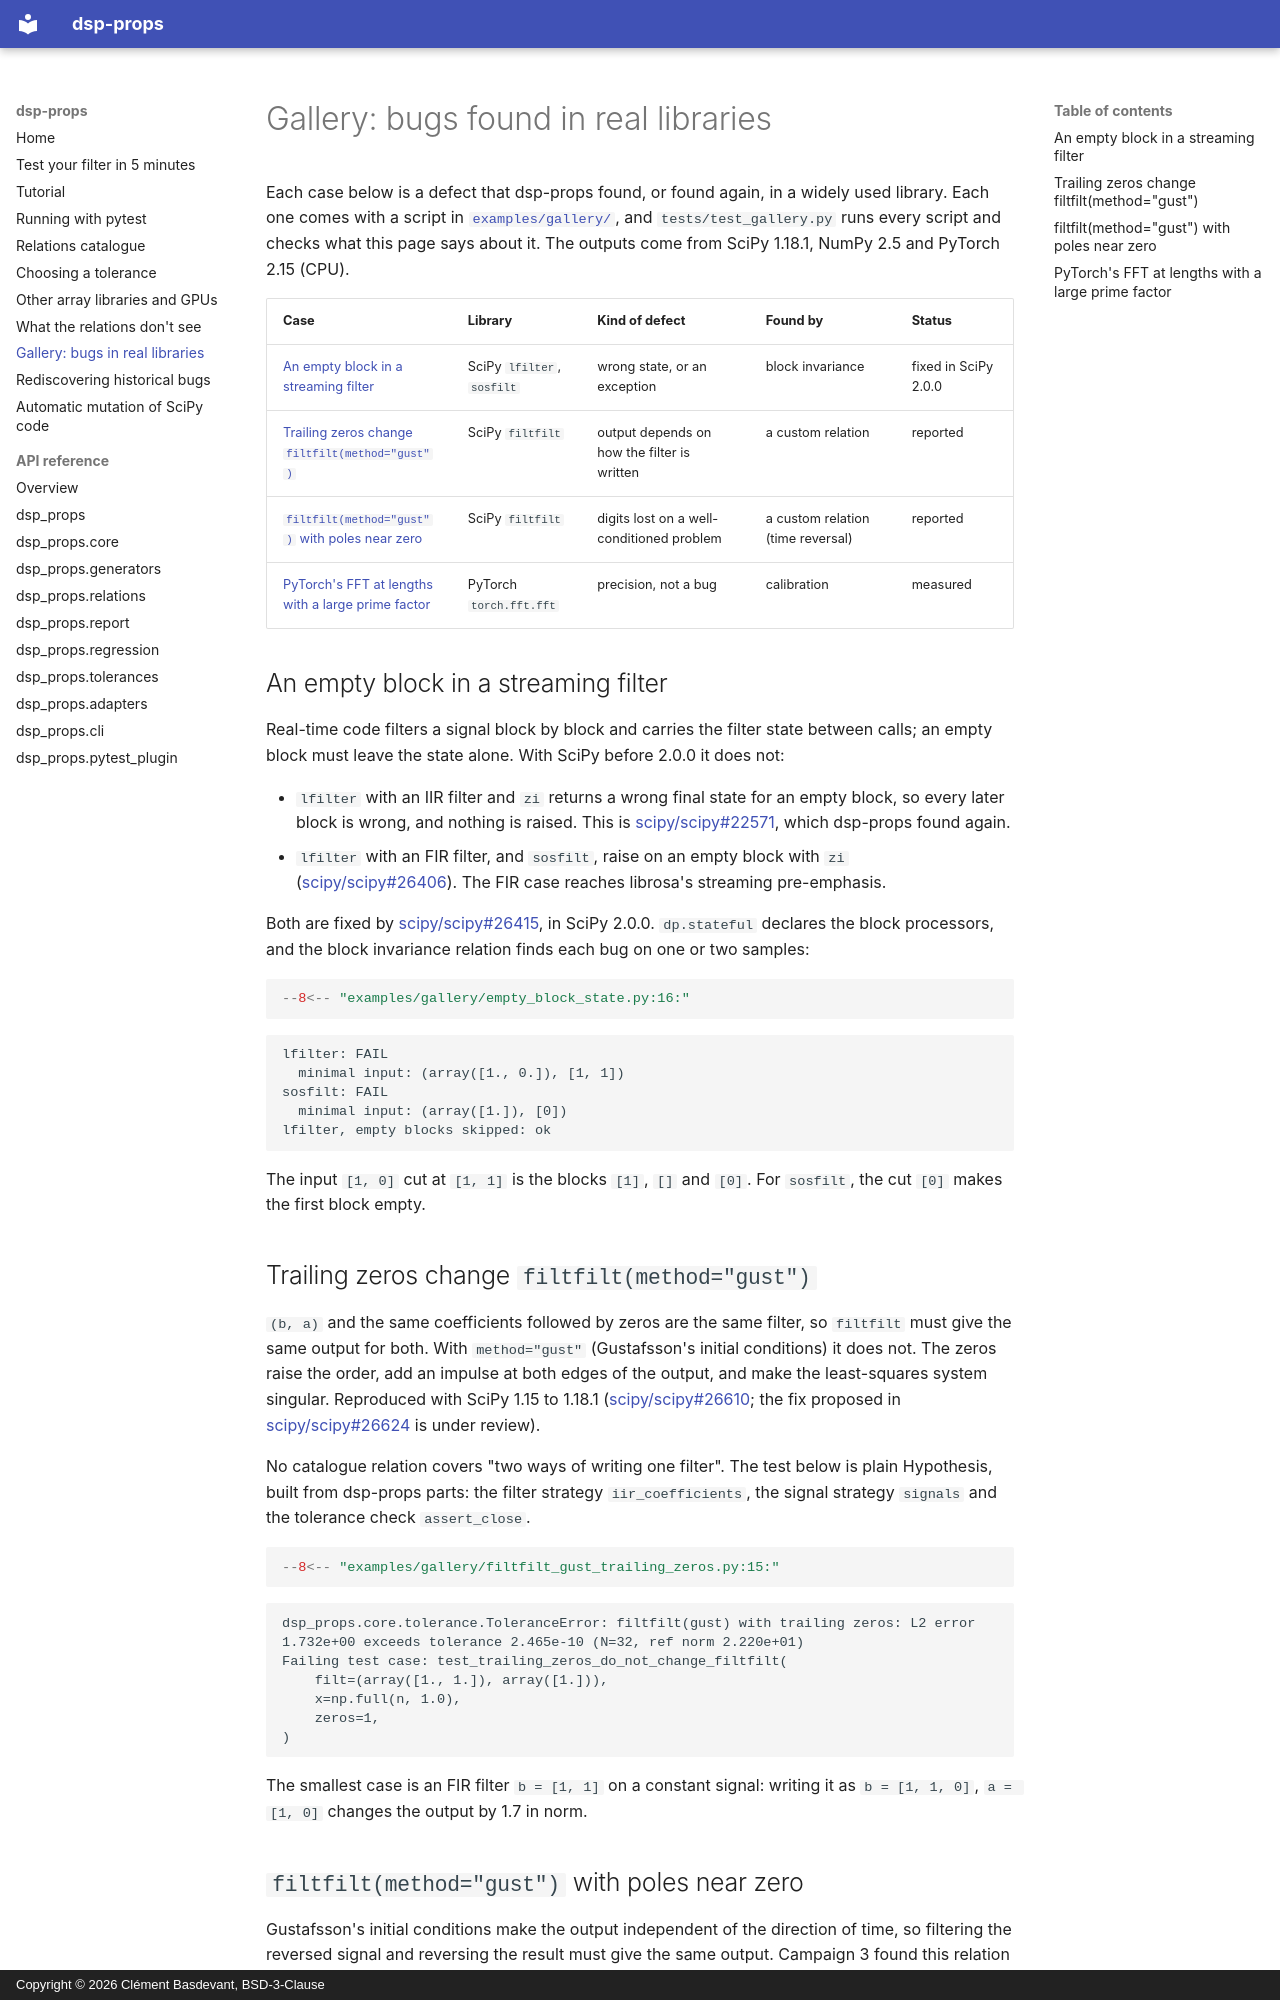

repository: clement-basdevant/dsp-props · page: gallery/index.html · generator: mkdocs · copyright: Copyright © 2026 Clément Basdevant, BSD-3-Clause

# Gallery: bugs found in real libraries

Each case below is a defect that dsp-props found, or found again, in a widely
used library. Each one comes with a script in
[`examples/gallery/`](https://github.com/clement-basdevant/dsp-props/tree/main/examples/gallery),
and `tests/test_gallery.py` runs every script and checks what this page says
about it. The outputs come from SciPy 1.18.1, NumPy 2.5 and PyTorch 2.15 (CPU).

| Case | Library | Kind of defect | Found by | Status |
| --- | --- | --- | --- | --- |
| [An empty block in a streaming filter](#an-empty-block-in-a-streaming-filter) | SciPy `lfilter`, `sosfilt` | wrong state, or an exception | block invariance | fixed in SciPy 2.0.0 |
| [Trailing zeros change `filtfilt(method="gust")`](#trailing-zeros-change-filtfiltmethodgust) | SciPy `filtfilt` | output depends on how the filter is written | a custom relation | reported |
| [`filtfilt(method="gust")` with poles near zero](#filtfiltmethodgust-with-poles-near-zero) | SciPy `filtfilt` | digits lost on a well-conditioned problem | a custom relation (time reversal) | reported |
| [PyTorch's FFT at lengths with a large prime factor](#pytorchs-fft-at-lengths-with-a-large-prime-factor) | PyTorch `torch.fft.fft` | precision, not a bug | calibration | measured |

## An empty block in a streaming filter

Real-time code filters a signal block by block and carries the filter state
between calls; an empty block must leave the state alone. With SciPy before
2.0.0 it does not:

- `lfilter` with an IIR filter and `zi` returns a wrong final state for an
  empty block, so every later block is wrong, and nothing is raised. This is
  [scipy/scipy#22571](https://github.com/scipy/scipy/issues/22571), which
  dsp-props found again.
- `lfilter` with an FIR filter, and `sosfilt`, raise on an empty block with
  `zi` ([scipy/scipy#26406](https://github.com/scipy/scipy/issues/26406)).
  The FIR case reaches librosa's streaming pre-emphasis.

Both are fixed by [scipy/scipy#26415](https://github.com/scipy/scipy/pull/26415),
in SciPy 2.0.0. `dp.stateful` declares the block processors, and the block
invariance relation finds each bug on one or two samples:

```python
--8<-- "examples/gallery/empty_block_state.py:16:"
```

```text
lfilter: FAIL
  minimal input: (array([1., 0.]), [1, 1])
sosfilt: FAIL
  minimal input: (array([1.]), [0])
lfilter, empty blocks skipped: ok
```

The input `[1, 0]` cut at `[1, 1]` is the blocks `[1]`, `[]` and `[0]`. For
`sosfilt`, the cut `[0]` makes the first block empty.

## Trailing zeros change `filtfilt(method="gust")`

`(b, a)` and the same coefficients followed by zeros are the same filter, so
`filtfilt` must give the same output for both. With `method="gust"`
(Gustafsson's initial conditions) it does not. The zeros raise the order, add
an impulse at both edges of the output, and make the least-squares system
singular. Reproduced with SciPy 1.15 to 1.18.1
([scipy/scipy#26610](https://github.com/scipy/scipy/issues/26610); the fix
proposed in [scipy/scipy#26624](https://github.com/scipy/scipy/pull/26624) is
under review).

No catalogue relation covers "two ways of writing one filter". The test below
is plain Hypothesis, built from dsp-props parts: the filter strategy
`iir_coefficients`, the signal strategy `signals` and the tolerance check
`assert_close`.

```python
--8<-- "examples/gallery/filtfilt_gust_trailing_zeros.py:15:"
```

```text
dsp_props.core.tolerance.ToleranceError: filtfilt(gust) with trailing zeros: L2 error 1.732e+00 exceeds tolerance 2.465e-10 (N=32, ref norm 2.220e+01)
Failing test case: test_trailing_zeros_do_not_change_filtfilt(
    filt=(array([1., 1.]), array([1.])),
    x=np.full(n, 1.0),
    zeros=1,
)
```

The smallest case is an FIR filter `b = [1, 1]` on a constant signal: writing
it as `b = [1, 1, 0]`, `a = [1, 0]` changes the output by 1.7 in norm.
